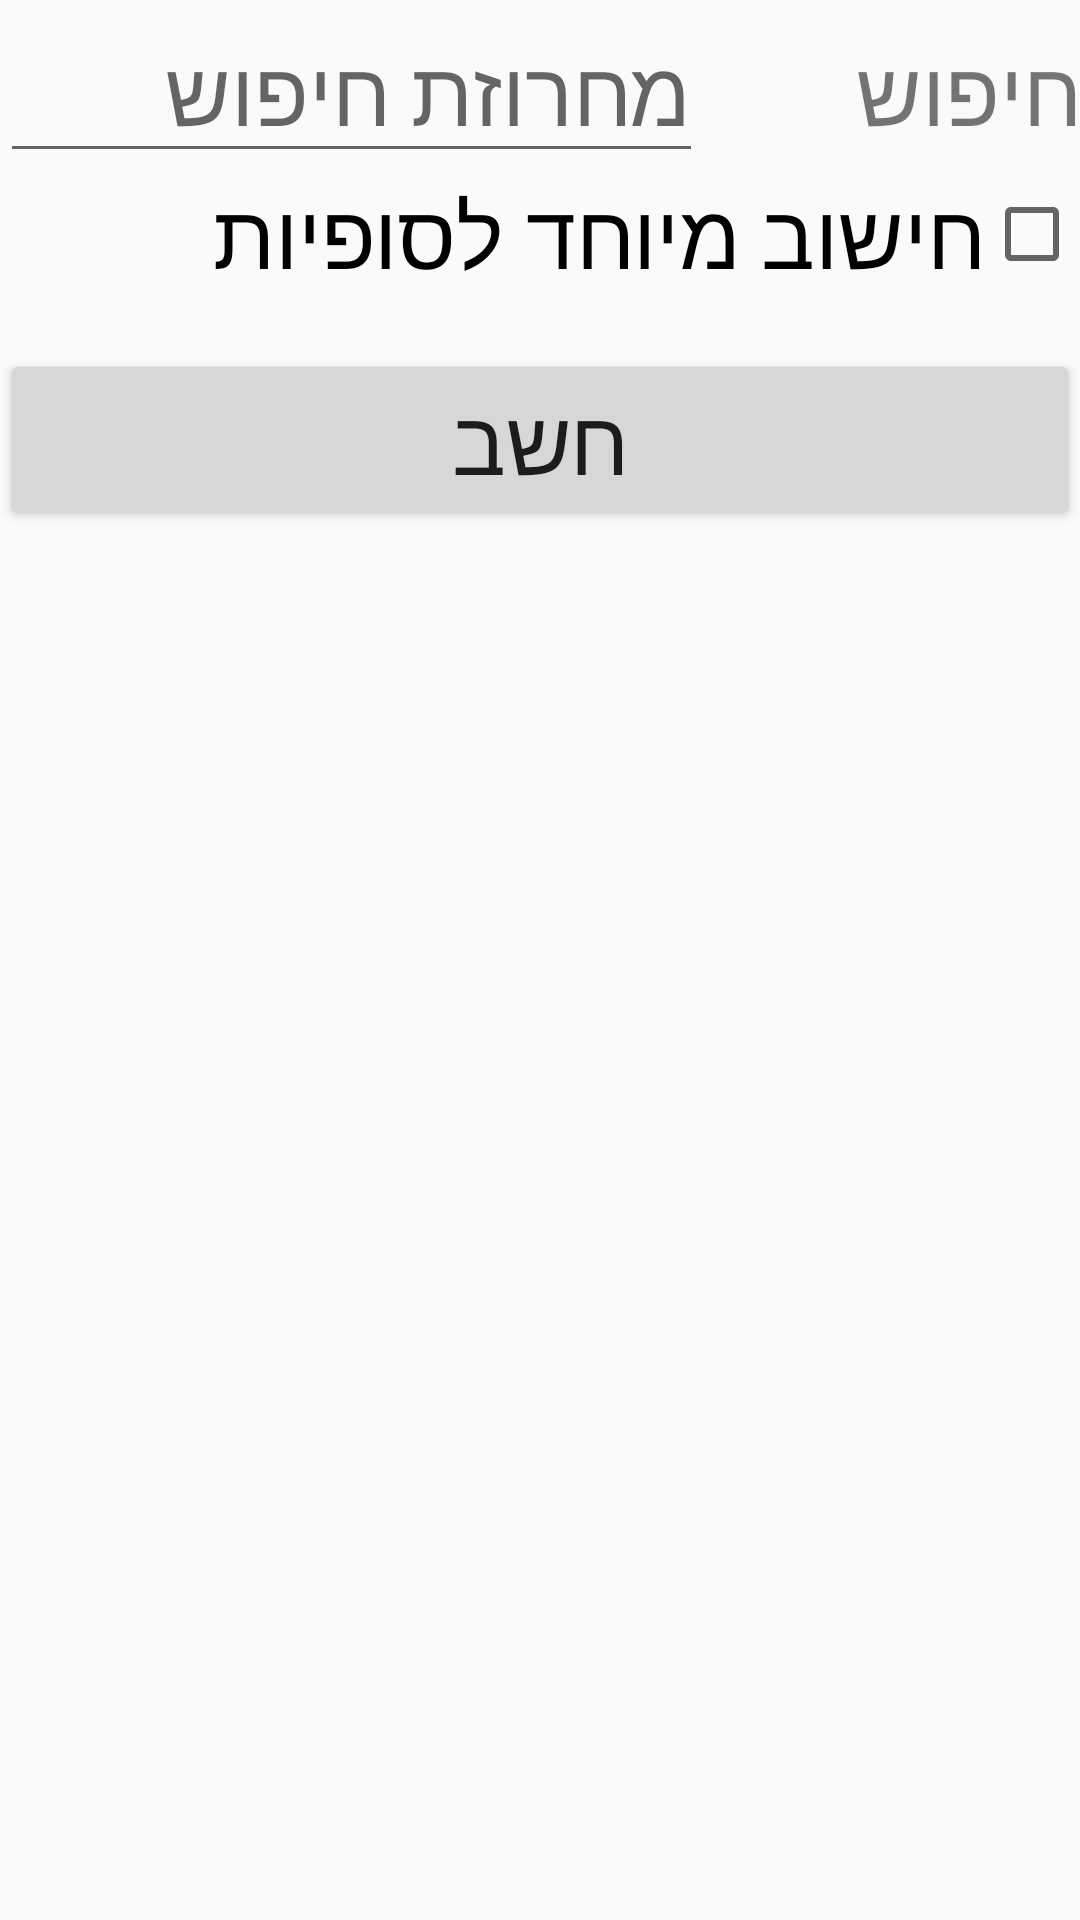

Layout XML and referenced resources for this Android screen:
<!-- AndroidManifest.xml: application theme AppTheme -->
<!-- res/layout/activity_calculate_gimatria.xml -->
<?xml version="1.0" encoding="utf-8"?>
<LinearLayout xmlns:android="http://schemas.android.com/apk/res/android"
    xmlns:tools="http://schemas.android.com/tools"
    android:layout_width="match_parent"
    android:layout_height="match_parent"
    android:layout_alignParentEnd="true"
    android:layoutDirection="rtl"
    android:orientation="vertical"
    tools:context=".SearchFragment">

    <ScrollView
        android:layout_width="match_parent"
        android:layout_height="wrap_content"
        tools:ignore="UselessParent">

        <LinearLayout
            android:layout_width="match_parent"
            android:layout_height="wrap_content"
            android:orientation="vertical">

             <LinearLayout
                android:layout_width="match_parent"
                android:layout_height="wrap_content"
                android:orientation="horizontal">

                <TextView
                    android:id="@+id/label_search_1"
                    android:layout_width="wrap_content"
                    android:layout_height="wrap_content"
                    android:layout_weight="1"
                    android:text="@string/label_search" />

                <EditText
                    android:id="@+id/edit_search"
                    android:layout_width="wrap_content"
                    android:layout_height="wrap_content"
                    android:layout_weight="1"
                    android:hint="@string/hint_enter_string"
                    android:importantForAutofill="no"
                    android:inputType="textShortMessage"
                    android:text="" />

            </LinearLayout>
           <LinearLayout
                android:layout_width="match_parent"
                android:layout_height="wrap_content"
                android:orientation="horizontal">

                <CheckBox
                    android:id="@+id/checkbox_sofiot"
                    android:layout_width="wrap_content"
                    android:layout_height="wrap_content"
                    android:text="@string/checkbox_sofiot" />
            </LinearLayout>

             <LinearLayout
                android:layout_width="match_parent"
                android:layout_height="wrap_content"
                android:orientation="horizontal"
                android:paddingTop="18sp">

                <Button
                    android:id="@+id/button_search"
                    android:layout_width="match_parent"
                    android:layout_height="wrap_content"
                    android:text="@string/button_calculate" />
            </LinearLayout>
        </LinearLayout>
    </ScrollView>
</LinearLayout>
<!-- resources referenced by this layout -->
<resources>
  <string name="button_calculate">חשב</string>
  <string name="checkbox_sofiot">חישוב מיוחד לסופיות</string>
  <string name="hint_enter_string">מחרוזת חיפוש</string>
  <string name="label_search">חיפוש</string>
  <style name="AppTheme" parent="Theme.AppCompat.Light.DarkActionBar">
          
          <item name="colorPrimary">@color/colorPrimary</item>
          <item name="colorPrimaryDark">@color/colorPrimaryDark</item>
          <item name="colorAccent">@color/colorAccent</item>
          <item name="android:textSize">30sp</item>
          <item name="android:alertDialogTheme">@style/YourAlertDialogTheme</item>
      </style>
  <color name="colorPrimary">#008577</color>
  <color name="colorPrimaryDark">#00574B</color>
  <color name="colorAccent">#D81B60</color>
  <style name="YourAlertDialogTheme" parent="AppTheme">
          <item name="android:windowBackground">@color/colorBG_range_dialog</item>
          <item name="android:background">@drawable/dialog_bg</item>
          <item name="android:windowContentOverlay">@null</item>
          <item name="android:windowIsFloating">true</item>
          <item name="android:windowAnimationStyle">@android:style/Animation.Dialog</item>
          <item name="android:windowMinWidthMajor">@android:dimen/dialog_min_width_major</item>
          <item name="android:windowMinWidthMinor">@android:dimen/dialog_min_width_minor</item>
       </style>
  <color name="colorBG_range_dialog">#3a7cf0</color>
  <!-- drawable dialog_bg (drawable) -->
  <?xml version="1.0" encoding="utf-8"?>
  <shape xmlns:android="http://schemas.android.com/apk/res/android">
      <solid
          android:color="@color/colorBG_range_dialog"/>
      <corners
          android:radius="20dp" />
      <padding
          android:left="5dp"
          android:top="5dp"
          android:right="5dp"
          android:bottom="5dp" />
  </shape>
</resources>
